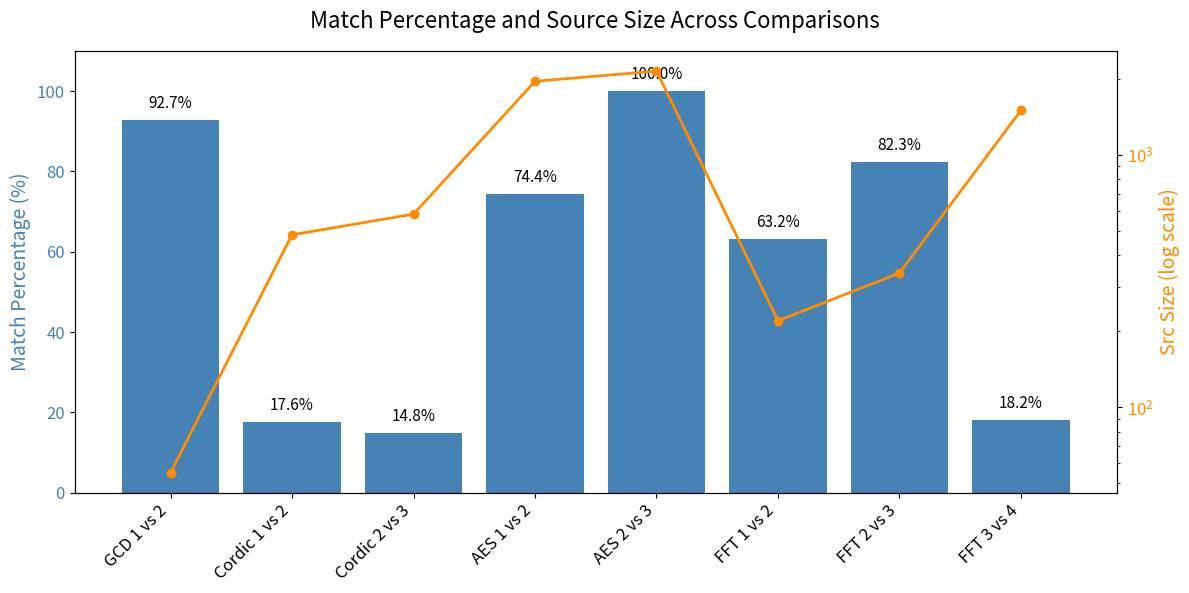
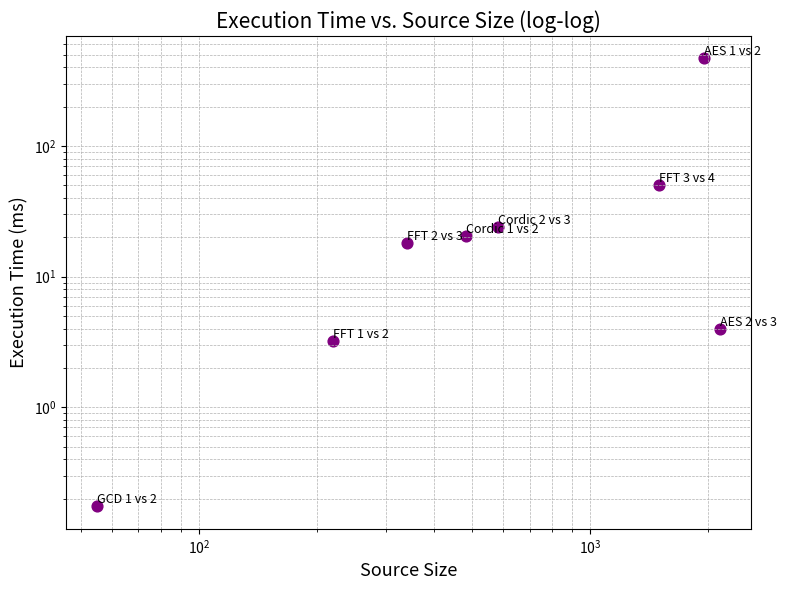

Write Python code to recreate these figures, in order.
import matplotlib.pyplot as plt
import numpy as np

def plot_match_percentages_with_src(save_path="gumtree-results.png"):
    # Data
    comparisons = [
        "GCD 1 vs 2",
        "Cordic 1 vs 2",
        "Cordic 2 vs 3",
        "AES 1 vs 2",
        "AES 2 vs 3",
        "FFT 1 vs 2",
        "FFT 2 vs 3",
        "FFT 3 vs 4",
    ]
    match_percentages = [92.73, 17.63, 14.78, 74.39, 99.95, 63.18, 82.35, 18.20]
    src_sizes = [55, 482, 582, 1956, 2147, 220, 340, 1500]

    x = np.arange(len(comparisons))

    fig, ax1 = plt.subplots(figsize=(12, 6))

    # Bar plot for match percentages
    bars = ax1.bar(x, match_percentages, color='steelblue')
    ax1.set_ylabel("Match Percentage (%)", color='steelblue', fontsize=14)
    ax1.set_ylim(0, 110)
    ax1.set_xticks(x)
    ax1.set_xticklabels(comparisons, rotation=45, ha="right", fontsize=12)
    ax1.tick_params(axis='y', labelcolor='steelblue', labelsize=12)
    ax1.tick_params(axis='x', labelsize=12)

    for bar, pct in zip(bars, match_percentages):
        ax1.text(bar.get_x() + bar.get_width() / 2, bar.get_height() + 2,
                 f"{pct:.1f}%", ha='center', va='bottom', fontsize=11)

    # Secondary axis for Src size (log scale)
    ax2 = ax1.twinx()
    ax2.plot(x, src_sizes, color='darkorange', marker='o', linewidth=2, label="Src Size")
    ax2.set_ylabel("Src Size (log scale)", color='darkorange', fontsize=14)
    ax2.set_yscale('log')
    ax2.tick_params(axis='y', labelcolor='darkorange', labelsize=12)

    fig.suptitle("Match Percentage and Source Size Across Comparisons", fontsize=16)
    plt.tight_layout()
    plt.savefig(save_path, format='png')
    plt.close()
    print(f"Chart saved to {save_path}")

def plot_size_vs_execution_time(save_path="gumtree-time.png"):
    # Data
    src_sizes = [55, 482, 582, 1956, 2147, 220, 340, 1500]
    exec_times_ms = [
        0.174, 20.471333, 23.857666, 467.543584,
        3.96825, 3.197459, 18.080667, 49.972041
    ]
    labels = [
        "GCD 1 vs 2", "Cordic 1 vs 2", "Cordic 2 vs 3",
        "AES 1 vs 2", "AES 2 vs 3", "FFT 1 vs 2",
        "FFT 2 vs 3", "FFT 3 vs 4"
    ]

    # Plot
    plt.figure(figsize=(8, 6))
    plt.scatter(src_sizes, exec_times_ms, color='purple', s=60)
    plt.xscale('log')
    plt.yscale('log')
    plt.xlabel("Source Size", fontsize=13)
    plt.ylabel("Execution Time (ms)", fontsize=13)
    plt.title("Execution Time vs. Source Size (log-log)", fontsize=15)

    # Add labels to points
    for x, y, label in zip(src_sizes, exec_times_ms, labels):
        plt.text(x, y, label, fontsize=9, ha='left', va='bottom')

    plt.grid(True, which="both", linestyle="--", linewidth=0.5)
    plt.tight_layout()
    plt.savefig(save_path, format="png")
    plt.close()
    print(f"Size vs execution time plot saved to {save_path}")

def main():
  plot_match_percentages_with_src()
  plot_size_vs_execution_time()

if __name__ == "__main__":
  main()
